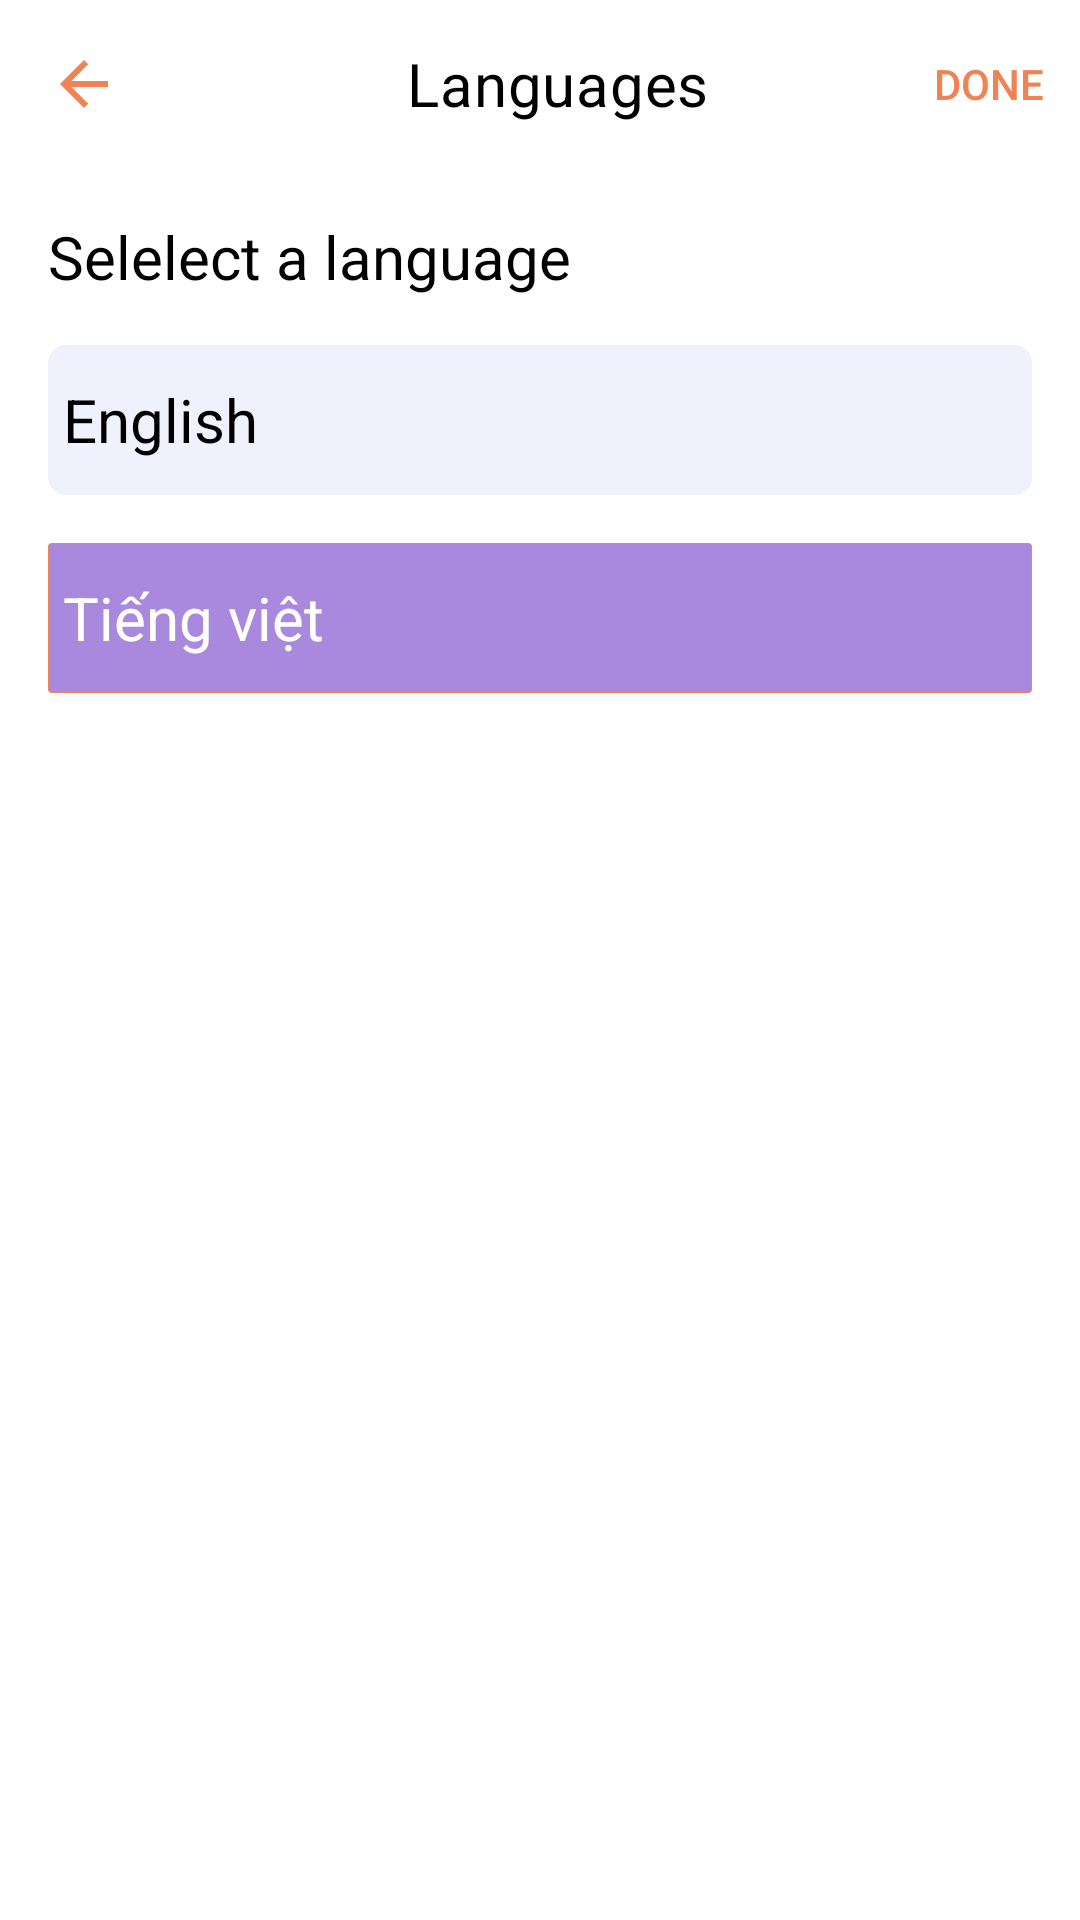

Here is an Android app screen rendered from its layout file. Give the layout XML and the strings, colors and styles it references.
<!-- AndroidManifest.xml: application theme Theme.TrustCheck.NoActionBar -->
<!-- res/layout/activity_multi_language_screen.xml -->
<?xml version="1.0" encoding="utf-8"?>
<androidx.constraintlayout.widget.ConstraintLayout xmlns:android="http://schemas.android.com/apk/res/android"
    xmlns:app="http://schemas.android.com/apk/res-auto"
    xmlns:tools="http://schemas.android.com/tools"
    android:layout_width="match_parent"
    android:layout_height="match_parent"
    android:background="@color/white"
    tools:context=".ui.views.language.MultiLanguageScreen">

    <com.google.android.material.appbar.AppBarLayout
        android:id="@+id/appbar"
        android:layout_width="match_parent"
        android:layout_height="wrap_content"
        android:focusable="false"
        app:expanded="false"

        app:layout_constraintEnd_toEndOf="parent"
        app:layout_constraintStart_toStartOf="parent"
        app:layout_constraintTop_toTopOf="parent"
        app:liftOnScroll="true">

        <com.google.android.material.appbar.MaterialToolbar
            android:id="@+id/top_bar_language"
            android:layout_width="match_parent"
            android:layout_height="?attr/actionBarSize"
            app:menu="@menu/language_menu"
            android:background="@color/white"
            app:itemTextColor="@color/main_color"
            app:navigationIcon="@drawable/ic_baseline_arrow_back_24">

            <TextView
                android:layout_width="match_parent"
                android:layout_height="wrap_content"
                android:gravity="center"
                android:text="@string/language"
                android:fontFamily="sans-serif"
                android:textColor="@color/black"
                android:textAppearance="?attr/textAppearanceHeadline6" />
        </com.google.android.material.appbar.MaterialToolbar>

    </com.google.android.material.appbar.AppBarLayout>

    <TextView
        android:id="@+id/edit_title"
        android:layout_width="wrap_content"
        android:layout_height="wrap_content"
        android:layout_marginStart="16dp"
        android:layout_marginTop="16dp"
        android:text="@string/choose_language"
        android:fontFamily="sans-serif"
        android:textColor="@color/text_color"
        android:textSize="@dimen/text_size_lg"

        app:layout_constraintStart_toStartOf="parent"
        app:layout_constraintTop_toBottomOf="@+id/appbar" />

    <TextView
        android:id="@+id/edt_en"
        android:layout_width="match_parent"
        android:layout_height="50dp"
        android:layout_marginStart="16dp"
        android:layout_marginTop="16dp"
        android:layout_marginEnd="@dimen/margin_16"
        android:gravity="center_vertical"
        android:padding="@dimen/padding_5"
        android:text="@string/en_language"
        android:fontFamily="sans-serif"
        android:background="@drawable/border_white"
        android:textSize="@dimen/text_size_lg"
        android:textColor="@color/text_color"
        app:layout_constraintStart_toStartOf="parent"
        app:layout_constraintTop_toBottomOf="@+id/edit_title" />

    <TextView
        android:id="@+id/edt_vi"
        android:layout_width="match_parent"
        android:layout_height="50dp"
        android:layout_marginStart="16dp"
        android:layout_marginTop="16dp"
        android:layout_marginEnd="@dimen/margin_16"
        android:background="@drawable/border_main_color"
        android:gravity="center_vertical"
        android:padding="@dimen/padding_5"
        android:text="@string/vi_language"
        android:fontFamily="sans-serif"
        android:textColor="@color/white"
        android:textSize="@dimen/text_size_lg"
        app:layout_constraintStart_toStartOf="parent"
        app:layout_constraintTop_toBottomOf="@+id/edt_en" />


</androidx.constraintlayout.widget.ConstraintLayout>
<!-- resources referenced by this layout -->
<resources>
  <color name="black">#FF000000</color>
  <color name="main_color">#EF8354</color>
  <color name="text_color">#FF000000</color>
  <color name="white">#FFFFFFFF</color>
  <dimen name="margin_16">16dp</dimen>
  <dimen name="padding_5">5dp</dimen>
  <dimen name="text_size_lg">20sp</dimen>
  <!-- drawable border_main_color (drawable) -->
  <?xml version="1.0" encoding="utf-8"?>
  <shape xmlns:android="http://schemas.android.com/apk/res/android"
      android:shape="rectangle" >
      <solid android:color="@color/color_purple_simple" />
      <corners android:radius="1dp" />
      <stroke
          android:width="0.1dp"
          android:color="@color/main_color" />
  </shape>
  <!-- drawable border_white (drawable) -->
  <?xml version="1.0" encoding="utf-8"?>
  <shape xmlns:android="http://schemas.android.com/apk/res/android"
      android:shape="rectangle" >
      <solid android:color="@color/color_background_2" />
      <corners android:radius="4dp" />
      <stroke
          android:width="4dp"
          android:color="@color/color_background_2" />
  
  </shape>
  <!-- drawable ic_baseline_arrow_back_24 (drawable) -->
  <vector android:autoMirrored="true"
      android:height="24dp"
      android:tint="@color/main_color"
      android:viewportHeight="24"
      android:viewportWidth="24"
      android:width="24dp"
      xmlns:android="http://schemas.android.com/apk/res/android">
      <path
          android:fillColor="@android:color/white"
          android:pathData="M20,11H7.83l5.59,-5.59L12,4l-8,8 8,8 1.41,-1.41L7.83,13H20v-2z" />
  </vector>
  <string name="choose_language">Selelect a language</string>
  <string name="en_language">English</string>
  <string name="language">Languages</string>
  <string name="vi_language">Tiếng việt</string>
  <style name="Theme.TrustCheck.NoActionBar" parent="Theme.TrustCheck.Base">
          <item name="windowActionBar">false</item>
          <item name="windowNoTitle">true</item>
          <item name="actionMenuTextColor">@color/main_color</item>
          <item name="android:actionMenuTextColor">@color/main_color</item>
  
  
      </style>
  <color name="color_purple_simple">#BF8B62D3</color>
  <color name="color_background_2">#EFF1FC</color>
  <color name="color_primary">#138C64</color>
  <color name="color_primary_dark">#086747</color>
  <color name="color_on_primary">#EFEFEF</color>
  <color name="color_secondary">#CDDC39</color>
  <color name="color_secondary_dark">#B2BF30</color>
  <color name="color_on_secondary">#2C2C2C</color>
  <style name="Theme.TrustCheck.Toolbar" parent="Widget.MaterialComponents.Toolbar.Primary">
          <item name="titleTextColor">@color/color_on_background</item>
          <item name="colorOnPrimary">@color/color_on_background</item>
          <item name="colorControlNormal">@color/color_on_background</item>
          <item name="colorButtonNormal">@color/color_on_background</item>
          <item name="android:background">@color/color_background</item>
          <item name="actionMenuTextColor">@color/main_color</item>
          <item name="android:actionMenuTextColor">@color/main_color</item>
      </style>
  <style name="Theme.TrustCheck.Toolbar.DrawerArrowToggle" parent="Widget.AppCompat.DrawerArrowToggle">
          <item name="color">@color/color_on_background</item>
      </style>
  <color name="color_on_background">#4C4C4C</color>
  <color name="color_background">#F7F7F7</color>
</resources>
